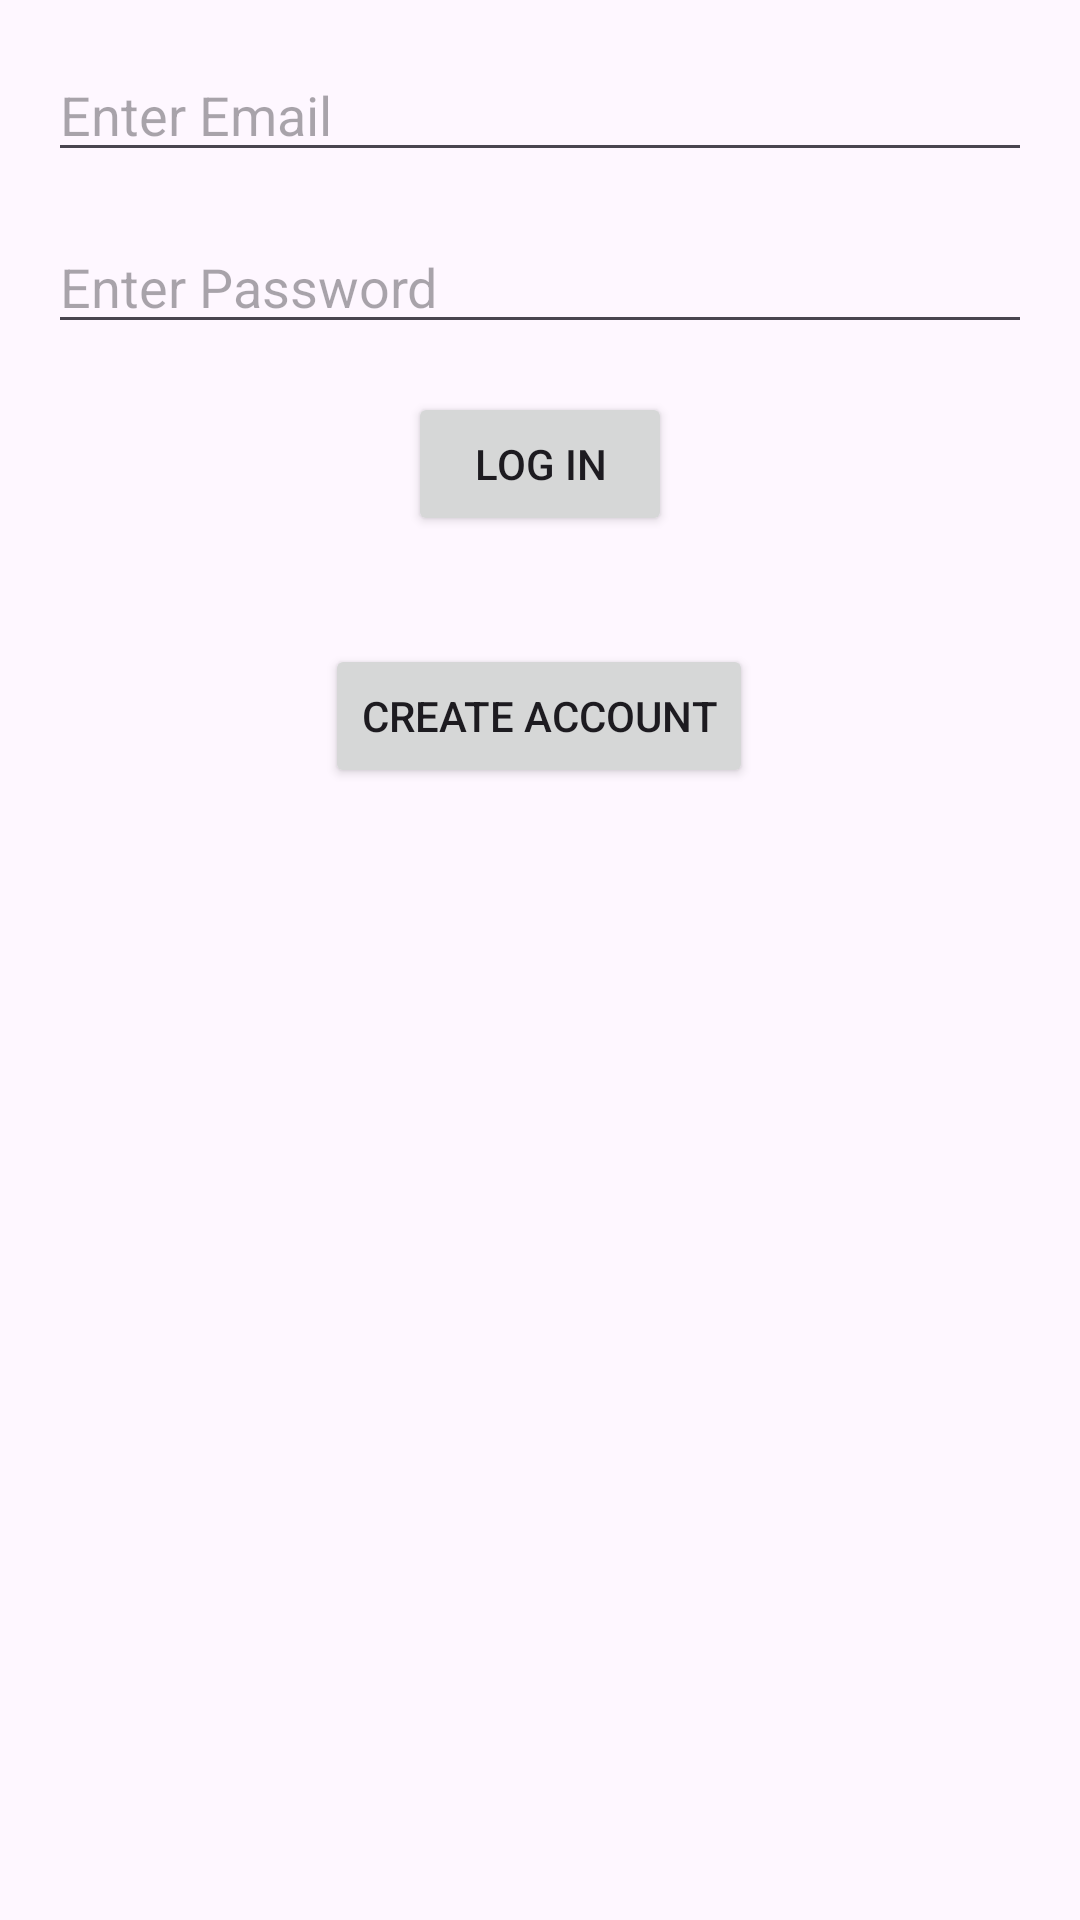

Write the Android layout XML for this screen, with the resource values it uses.
<!-- AndroidManifest.xml: application theme Theme.MadMarket -->
<!-- res/layout/login.xml -->
<?xml version="1.0" encoding="utf-8"?>
<androidx.constraintlayout.widget.ConstraintLayout
    xmlns:android="http://schemas.android.com/apk/res/android"
    xmlns:app="http://schemas.android.com/apk/res-auto"
    android:layout_width="match_parent"
    android:layout_height="match_parent">

    
    <TextView
        android:id="@+id/errorTextView"
        android:layout_width="wrap_content"
        android:layout_height="wrap_content"
        android:text="@string/login_fail"
        android:textColor="@android:color/holo_red_dark"
        android:visibility="gone"
        app:layout_constraintTop_toTopOf="parent"
        app:layout_constraintLeft_toLeftOf="parent"
        app:layout_constraintRight_toRightOf="parent"
        app:layout_constraintBottom_toTopOf="@+id/emailEditText"/>

    
    <EditText
        android:id="@+id/emailEditText"
        android:layout_width="0dp"
        android:layout_height="wrap_content"
        android:hint="@string/email_hint"
        app:layout_constraintTop_toBottomOf="@id/errorTextView"
        app:layout_constraintLeft_toLeftOf="parent"
        app:layout_constraintRight_toRightOf="parent"
        android:layout_margin="16dp"/>

    
    <EditText
        android:id="@+id/passwordEditText"
        android:layout_width="0dp"
        android:layout_height="wrap_content"
        android:hint="@string/password_hint"
        android:inputType="textPassword"
        app:layout_constraintTop_toBottomOf="@id/emailEditText"
        app:layout_constraintLeft_toLeftOf="parent"
        app:layout_constraintRight_toRightOf="parent"
        android:layout_margin="16dp"/>

    
    <Button
        android:id="@+id/loginButton"
        android:layout_width="wrap_content"
        android:layout_height="wrap_content"
        android:text="@string/login_button"
        app:layout_constraintTop_toBottomOf="@id/passwordEditText"
        app:layout_constraintLeft_toLeftOf="parent"
        app:layout_constraintRight_toRightOf="parent"
        android:layout_marginTop="16dp"/>

    
    <Button
        android:id="@+id/SignupButton"
        android:layout_width="wrap_content"
        android:layout_height="wrap_content"
        android:layout_marginTop="100dp"
        android:text="@string/create_account"
        app:layout_constraintHorizontal_bias="0.498"
        app:layout_constraintLeft_toLeftOf="parent"
        app:layout_constraintRight_toRightOf="parent"
        app:layout_constraintTop_toBottomOf="@id/passwordEditText" />

</androidx.constraintlayout.widget.ConstraintLayout>
<!-- resources referenced by this layout -->
<resources>
  <string name="create_account">Create Account</string>
  <string name="email_hint">Enter Email</string>
  <string name="login_button">Log In</string>
  <string name="login_fail">login fail</string>
  <string name="password_hint">Enter Password</string>
  <style name="Theme.MadMarket" parent="Base.Theme.MadMarket" />
  <style name="Base.Theme.MadMarket" parent="Theme.Material3.DayNight.NoActionBar">
          
          
      </style>
</resources>
